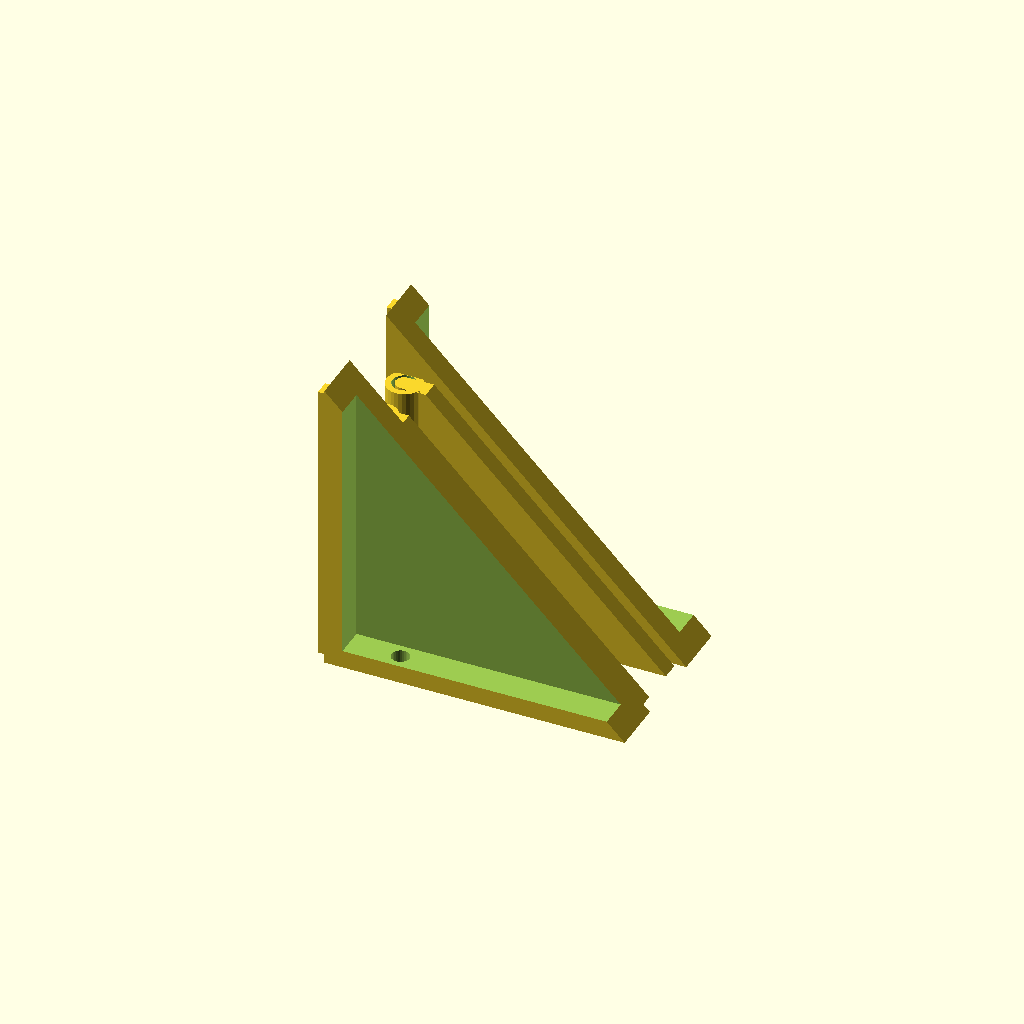
Cell 1: rendered with the file's own defaults.
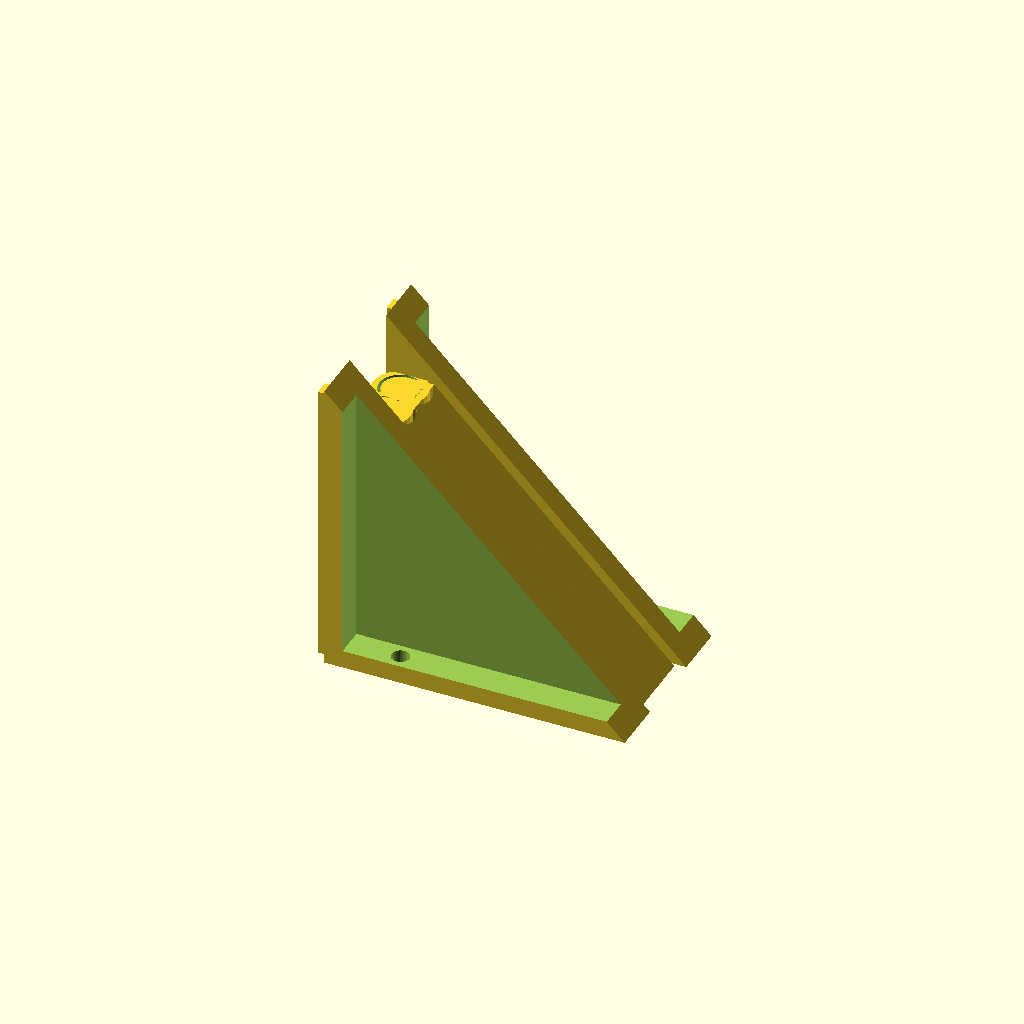
Cell 2 — pin_thickness set to 6, the other parameters unchanged.
All cells are drawn from one camera (rotation 55°, 0°, 25°, orthographic, colour scheme Cornfield), so only the parameter changes between them.
OpenSCAD source file inputs/thingiverse/files/thing-3891841/files/MMDP-corners.scad:
//Monoprice Mini Delta Printer corners
//Designed by Nathaniel Stenzel
//August 2019

$fn=30;
pin_thickness=3;
protrusion=0;
face=1;
hinge=1;
piece_1=1;
piece_2=1;
clearance=1;
//there is a screw between 9mm and 14 from the side rail and 4mm to 9mm from the edge of the machine
//top rail is 5.1-5.85 thick
//3.2 wide slot
//2.3 from back of slot to back of rail
module hinge_section(){
    difference(){
    cylinder(d=pin_thickness+3,h=10);
        difference(){
            translate([0,0,-1])cylinder(d=pin_thickness+clearance,h=12);
            cylinder(d=pin_thickness,h=10);
        }
    }
}

//translate([-10,2.7,0])cube([20,3,43]);
/*
difference(){
    translate([-5,5.7,0])cube([10,6.5,45.85]);
    translate([-10,2.7,40])cube([20,5.3,5.85]);
}*/
//translate([-5,0.7,40+5.85])cube([15,11.5,3]);

module door_hinge(){
    difference(){
        intersection(){
            translate([0,-pin_thickness/2,0])cube([45,pin_thickness,40]);
            rotate([0,-45,0])translate([0,-pin_thickness/2,-3])cube([60,pin_thickness,50]);
        }
        cylinder(d=pin_thickness+4,h=10.5);
        translate([0,0,19.5])cylinder(d=pin_thickness+4,h=11);
    }

    cylinder(d=pin_thickness,h=40);
    hinge_section();
    translate([0,0,20])hinge_section();
}

module MMDP_corner_top(hinge=1,protrusion=0,face=1){
    difference(){
        intersection(){
            cube([60,9+protrusion,50]);
            rotate([0,-45,0])cube([90,9+protrusion,50]);
        }
        translate([0,protrusion,0])translate([11.5,6.5,46])cylinder(d=3,h=5);
        if(face) {
            translate([3,4,0])cube([60,9+protrusion,47]);
        } else {
            translate([3,-1,0])cube([60,11+protrusion,47]);
        }            
    }
    if (hinge && face)translate([4,-pin_thickness/2-0.5,10])door_hinge();

    translate([-2,4.5+protrusion,2])cube([3,2.5,48]);

}
if (piece_1){
    translate([0,-5,50])rotate([180,0,0])MMDP_corner_top(hinge=hinge,protrusion=protrusion,face=face);
}
if (piece_2){
    translate([0,8,50])mirror([0,0,1])MMDP_corner_top(hinge=hinge,protrusion=protrusion,face=face);
}
Customizer parameters (derived from the source; name, type, default, range or options):
pin_thickness: number, default 3
protrusion: number, default 0
face: number, default 1
hinge: number, default 1
piece_1: number, default 1
piece_2: number, default 1
clearance: number, default 1
